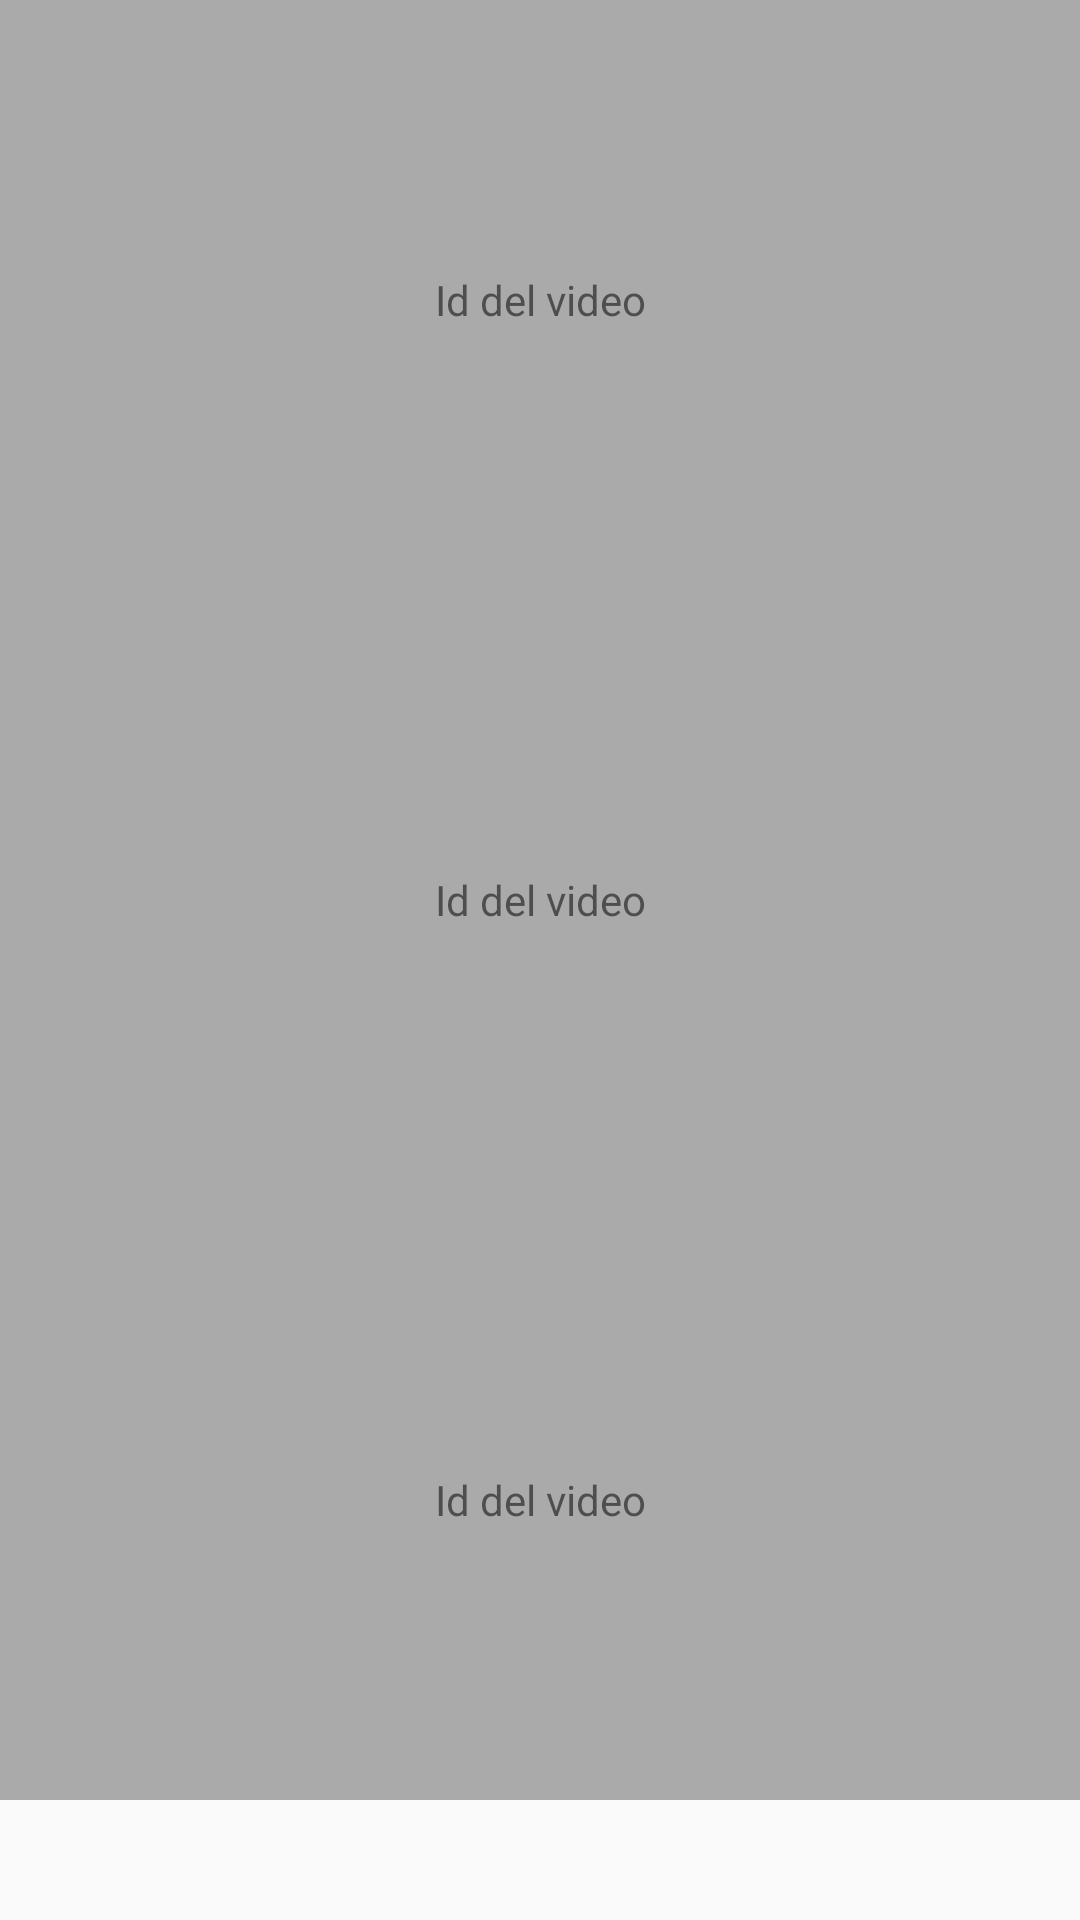

Android layout source for this screen:
<!-- AndroidManifest.xml: activity theme AppTheme -->
<!-- res/layout/activity_video_list.xml -->
<?xml version="1.0" encoding="utf-8"?>
<RelativeLayout xmlns:android="http://schemas.android.com/apk/res/android"
    xmlns:tools="http://schemas.android.com/tools" android:layout_width="match_parent"
    android:layout_height="match_parent"
    tools:context="com.ajc.playerex.activities.VideoListActivity">

   <ScrollView
       android:id="@+id/scrollView"
        android:layout_width="match_parent"
        android:layout_height="wrap_content"
        android:paddingLeft="@dimen/activity_horizontal_margin"
        android:paddingRight="@dimen/activity_horizontal_margin"
        android:paddingTop="@dimen/activity_vertical_margin"
        android:paddingBottom="@dimen/activity_vertical_margin">


            <LinearLayout
                android:layout_width="match_parent"
                android:layout_height="wrap_content"
                android:orientation="vertical">
                <RelativeLayout
                    android:id="@+id/emb1"
                    android:layout_width="wrap_content"
                    android:layout_height="wrap_content"
                    android:layout_marginTop="@dimen/activity_vertical_margin">
                    <include layout="@layout/video_embeded"/>
                </RelativeLayout>

                <RelativeLayout
                    android:id="@+id/emb2"
                    android:layout_width="match_parent"
                    android:layout_height="wrap_content"
                    android:layout_marginTop="@dimen/activity_vertical_margin">
                    <include layout="@layout/video_embeded"/>
                </RelativeLayout>

                <RelativeLayout
                    android:id="@+id/emb3"
                    android:layout_width="wrap_content"
                    android:layout_height="wrap_content"
                    android:layout_marginTop="@dimen/activity_vertical_margin">
                    <include layout="@layout/video_embeded"/>
                </RelativeLayout>
            </LinearLayout>

    </ScrollView>

</RelativeLayout>
<!-- res/layout/video_embeded.xml (included above) -->
<?xml version="1.0" encoding="utf-8"?>
<RelativeLayout
    xmlns:android="http://schemas.android.com/apk/res/android"
    android:layout_width="match_parent"
    android:layout_height="wrap_content">
    <FrameLayout
        android:id="@+id/videoSurfaceContainer"
        android:layout_width="match_parent"
        android:layout_height="wrap_content"
        android:background="@android:color/black"
        android:minHeight="200dp">
        <SurfaceView
            android:id="@+id/videoSurface"
            android:layout_width="wrap_content"
            android:layout_height="wrap_content"
            android:layout_gravity="center"/>
    </FrameLayout>

    <ProgressBar
    android:id="@+id/progressbar_video"
    android:layout_width="wrap_content"
    android:layout_height="wrap_content"
    android:layout_centerInParent="true"
    android:visibility="gone"/>

    <LinearLayout
    android:id="@+id/audioPlayer"
    android:layout_width="match_parent"
    android:layout_height="wrap_content"
    android:layout_alignBottom="@id/videoSurfaceContainer">
        <include layout="@layout/video_player" />
    </LinearLayout>

    <RelativeLayout
        android:id="@+id/idVideo"
        android:layout_width="match_parent"
        android:layout_height="match_parent"
        android:minHeight="200dp"
        android:background="@android:color/darker_gray"
        android:layout_alignBottom="@id/videoSurfaceContainer">
        <TextView
            android:id="@+id/idVideoTxt"
            android:layout_width="wrap_content"
            android:layout_height="wrap_content"
            android:layout_centerInParent="true"
            android:text="Id del video"/>
    </RelativeLayout>
</RelativeLayout>
<!-- res/layout/video_player.xml (included above) -->
<?xml version="1.0" encoding="utf-8"?>
<LinearLayout xmlns:android="http://schemas.android.com/apk/res/android"
    android:orientation="horizontal"
    android:layout_width="match_parent"
    android:layout_height="wrap_content"
    android:minHeight="56dp"
    android:background="@color/player_bg">


    <LinearLayout
        android:id="@+id/buttons"
        android:layout_width="wrap_content"
        android:layout_height="wrap_content"
        android:orientation="horizontal"
        android:layout_gravity="center_vertical">

        <ImageView
            android:id="@+id/button"
            android:layout_width="wrap_content"
            android:layout_height="wrap_content"
            android:padding="10dp"
            android:src="@mipmap/ic_play_control"
            android:layout_alignParentLeft="true"
            android:layout_alignParentStart="true"/>

        <ImageView
            android:id="@+id/button2"
            android:layout_width="wrap_content"
            android:layout_height="wrap_content"
            android:padding="10dp"
            android:src="@mipmap/ic_pause_control"
            android:visibility="gone"
            android:layout_alignTop="@+id/button"
            android:layout_toRightOf="@+id/button"/>

        <ImageView
            android:id="@+id/button3"
            android:layout_width="wrap_content"
            android:layout_height="wrap_content"
            android:padding="10dp"
            android:src="@mipmap/ic_stop_control"
            android:visibility="gone"
            android:layout_alignTop="@+id/button2"
            android:layout_toRightOf="@+id/button2"/>
    </LinearLayout>

    <RelativeLayout
        android:layout_width="match_parent"
        android:layout_height="wrap_content"
        android:layout_centerVertical="true"
        android:layout_alignParentLeft="true"
        android:layout_alignParentStart="true"
        android:layout_below="@+id/textView"
        android:layout_gravity="center_vertical">

        <ImageView
            android:id="@+id/buttonFullscreen"
            android:layout_width="wrap_content"
            android:layout_height="wrap_content"
            android:layout_alignParentRight="true"
            android:padding="10dp"
            android:src="@mipmap/ic_fullscreen_on"/>

        <RelativeLayout
            android:id="@+id/seekBarLay"
            android:layout_width="match_parent"
            android:layout_height="wrap_content"
            android:layout_centerVertical="true"
            android:layout_alignParentLeft="true"
            android:layout_alignParentStart="true"
            android:layout_toLeftOf="@+id/buttonFullscreen"
            android:layout_gravity="center_vertical">

            <TextView
                android:id="@+id/duration"
                android:layout_width="wrap_content"
                android:layout_height="wrap_content"
                android:layout_alignParentRight="true"
                android:text="-"
                android:textSize="16dp"
                android:textColor="@color/colorAccent"
                android:layout_marginRight="8dp"/>

            <TextView
                android:id="@+id/separator"
                android:layout_width="wrap_content"
                android:layout_height="wrap_content"
                android:layout_toLeftOf="@id/duration"
                android:text="/"
                android:textSize="16dp"
                android:textColor="@color/colorAccent"/>

            <TextView
                android:id="@+id/actualPosition"
                android:layout_width="wrap_content"
                android:layout_height="wrap_content"
                android:text="-"
                android:textSize="16dp"
                android:textColor="@color/colorAccent"
                android:layout_toLeftOf="@id/separator"/>

            <SeekBar
                android:id="@+id/seekBar"
                style="?android:attr/seekBarStyle"
                android:layout_width="match_parent"
                android:layout_height="wrap_content"
                android:thumb="@mipmap/seekbar_marker"
                android:layout_toLeftOf="@id/actualPosition"/>
        </RelativeLayout>

    </RelativeLayout>

</LinearLayout>
<!-- resources referenced by this layout -->
<resources>
  <color name="colorAccent">#F56B0C</color>
  <color name="player_bg">#88000000</color>
  <!-- mipmap ic_fullscreen_on: png bitmap (mipmap-xxxhdpi, 6234 bytes) -->
  <!-- mipmap ic_pause_control: png bitmap (mipmap-xxxhdpi, 536 bytes) -->
  <!-- mipmap ic_play_control: png bitmap (mipmap-xxxhdpi, 692 bytes) -->
  <!-- mipmap ic_stop_control: png bitmap (mipmap-xxxhdpi, 541 bytes) -->
  <!-- mipmap seekbar_marker: png bitmap (mipmap-xxxhdpi, 1291 bytes) -->
  <style name="AppTheme" parent="Theme.AppCompat.Light.DarkActionBar">
          
          <item name="colorPrimary">@color/colorPrimary</item>
          <item name="colorPrimaryDark">@color/colorPrimaryDark</item>
          <item name="colorAccent">@color/colorAccent</item>
      </style>
  <color name="colorPrimary">#F56B0C</color>
  <color name="colorPrimaryDark">#F56B0C</color>
</resources>
